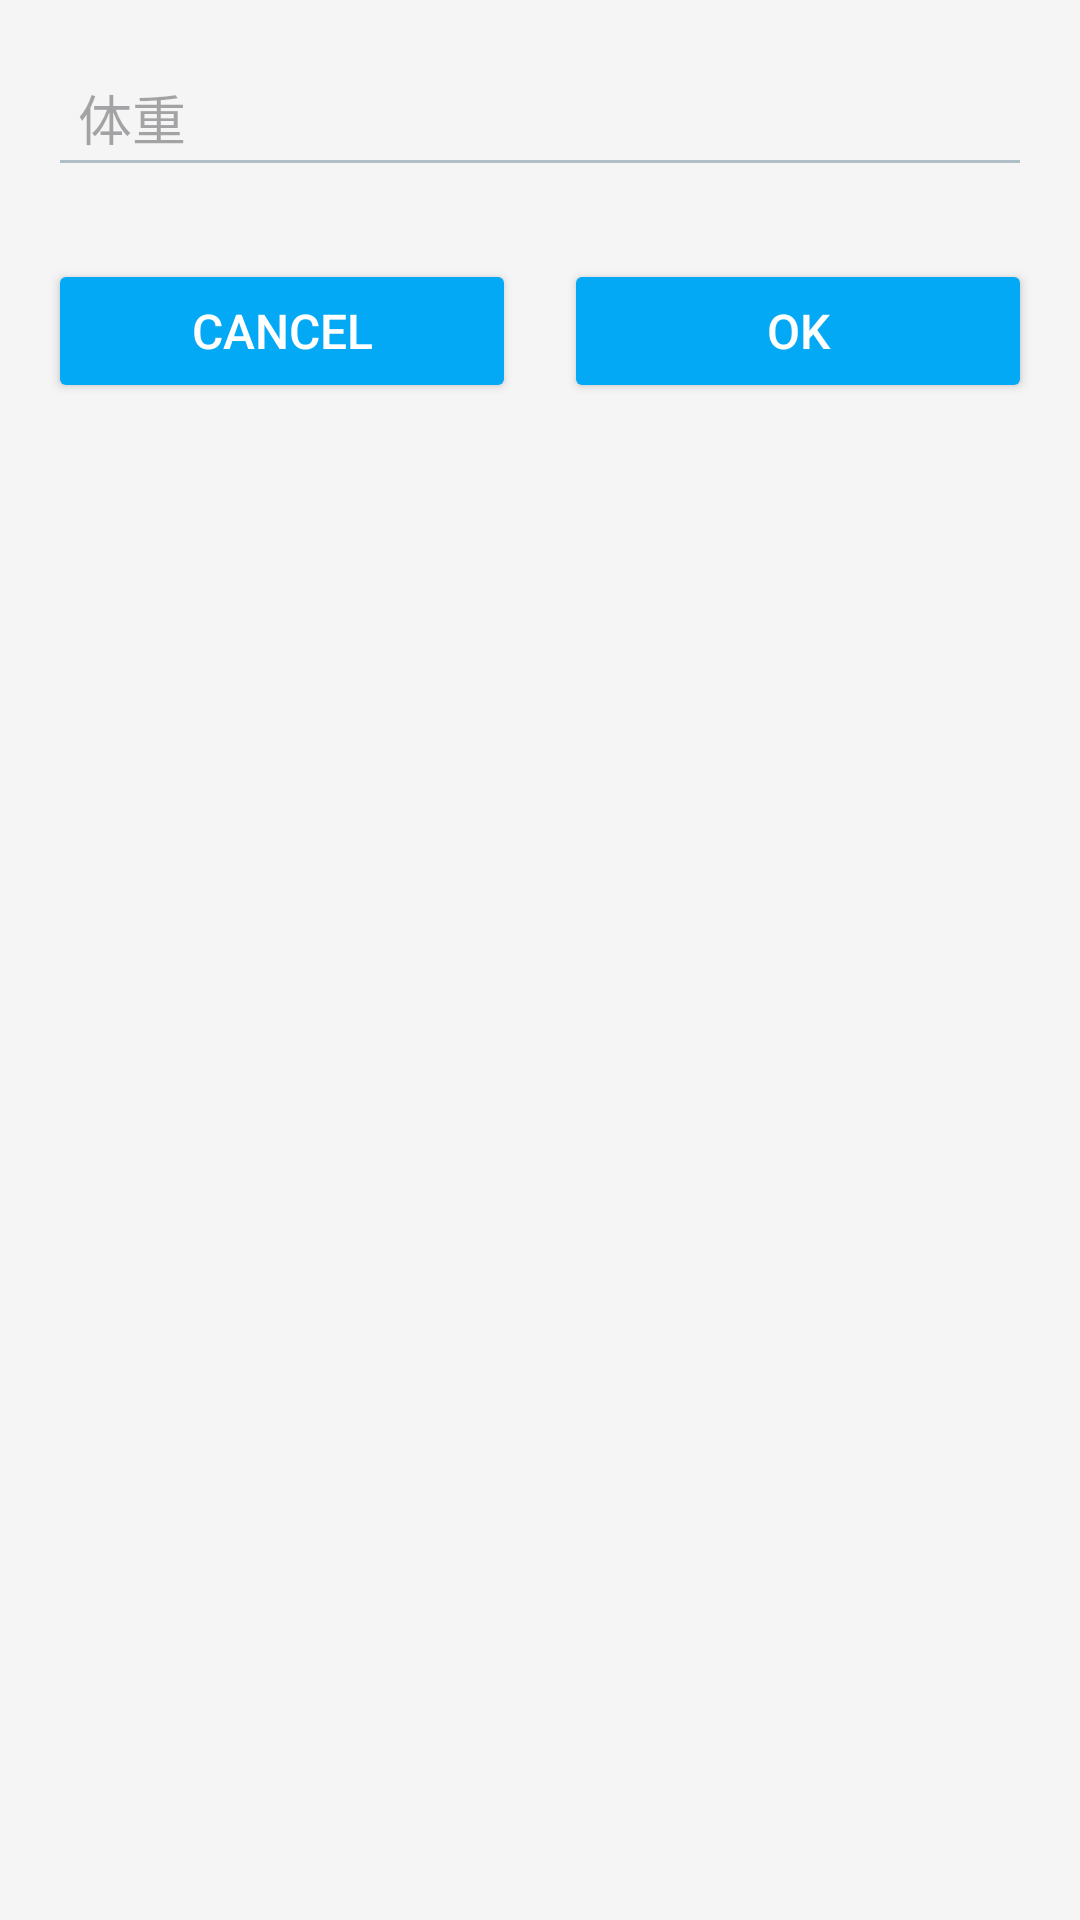

Reconstruct the res/layout file that produces this screen, plus the resources it refers to.
<!-- AndroidManifest.xml: application theme Theme.Android112 -->
<!-- res/layout/activity_weight_ent.xml -->
<?xml version="1.0" encoding="utf-8"?>
<LinearLayout xmlns:android="http://schemas.android.com/apk/res/android"
    xmlns:app="http://schemas.android.com/apk/res-auto"
    xmlns:tools="http://schemas.android.com/tools"
    android:id="@+id/main"
    android:layout_width="match_parent"
    android:layout_height="match_parent"
    android:background="#F5F5F5"
    android:orientation="vertical"
    android:padding="16dp"
    tools:context=".WeightEntActivity">

    <EditText
        android:id="@+id/editTextWeight"
        android:layout_width="match_parent"
        android:layout_height="wrap_content"
        android:ems="10"
        android:hint="体重"
        android:digits="0123456789"
        android:inputType="numberDecimal"
        android:backgroundTint="#B0BEC5"
        android:textSize="18sp"
        android:padding="10dp"
        android:layout_marginBottom="24dp" />

    <LinearLayout
        android:layout_width="match_parent"
        android:layout_height="wrap_content"
        android:orientation="horizontal"
        android:gravity="center"
        android:weightSum="2">

        <Button
            android:id="@+id/btnCancelW"
            android:layout_width="0dp"
            android:layout_height="wrap_content"
            android:layout_weight="1"
            android:text="Cancel"
            android:backgroundTint="#03A9F4"
            android:textColor="#FFFFFF"
            android:textSize="16sp"
            android:layout_marginEnd="8dp" />

        <Button
            android:id="@+id/btnOk"
            android:layout_width="0dp"
            android:layout_height="wrap_content"
            android:layout_weight="1"
            android:text="Ok"
            android:backgroundTint="#03A9F4"
            android:textColor="#FFFFFF"
            android:textSize="16sp"
            android:layout_marginStart="8dp" />
    </LinearLayout>


</LinearLayout>
<!-- resources referenced by this layout -->
<resources>
  <style name="Theme.Android112" parent="Base.Theme.Android112" />
  <style name="Base.Theme.Android112" parent="Theme.Material3.DayNight.NoActionBar">
          
          
      </style>
</resources>
